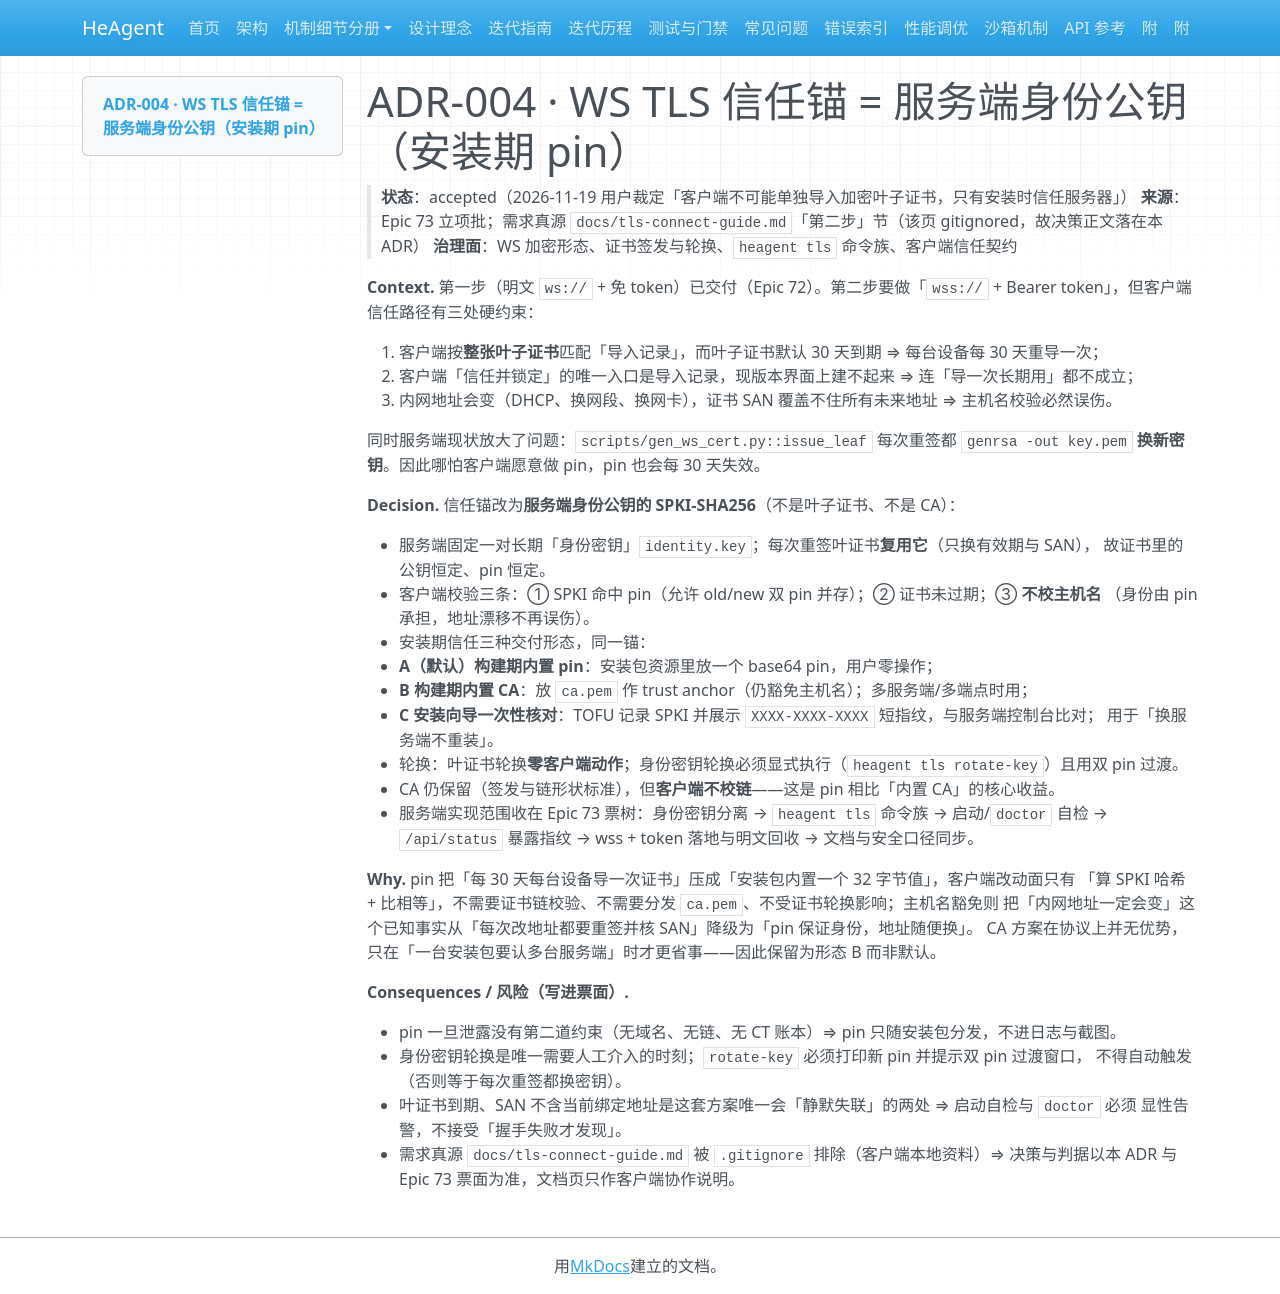

repository: zsutxz/HeAgent · page: decisions/adr-0004-ws-tls-install-time-trust/index.html · generator: mkdocs

# ADR-004 · WS TLS 信任锚 = 服务端身份公钥（安装期 pin）

> **状态**：accepted（2026-11-19 用户裁定「客户端不可能单独导入加密叶子证书，只有安装时信任服务器」）
> **来源**：Epic 73 立项批；需求真源 `docs/tls-connect-guide.md`「第二步」节（该页 gitignored，故决策正文落在本 ADR）
> **治理面**：WS 加密形态、证书签发与轮换、`heagent tls` 命令族、客户端信任契约

**Context.**
第一步（明文 `ws://` + 免 token）已交付（Epic 72）。第二步要做「`wss://` + Bearer token」，但客户端信任路径有三处硬约束：

1. 客户端按**整张叶子证书**匹配「导入记录」，而叶子证书默认 30 天到期 ⇒ 每台设备每 30 天重导一次；
2. 客户端「信任并锁定」的唯一入口是导入记录，现版本界面上建不起来 ⇒ 连「导一次长期用」都不成立；
3. 内网地址会变（DHCP、换网段、换网卡），证书 SAN 覆盖不住所有未来地址 ⇒ 主机名校验必然误伤。

同时服务端现状放大了问题：`scripts/gen_ws_cert.py::issue_leaf` 每次重签都 `genrsa -out key.pem`
**换新密钥**。因此哪怕客户端愿意做 pin，pin 也会每 30 天失效。

**Decision.**
信任锚改为**服务端身份公钥的 SPKI-SHA256**（不是叶子证书、不是 CA）：

- 服务端固定一对长期「身份密钥」`identity.key`；每次重签叶证书**复用它**（只换有效期与 SAN），
  故证书里的公钥恒定、pin 恒定。
- 客户端校验三条：① SPKI 命中 pin（允许 old/new 双 pin 并存）；② 证书未过期；③ **不校主机名**
  （身份由 pin 承担，地址漂移不再误伤）。
- 安装期信任三种交付形态，同一锚：
  - **A（默认）构建期内置 pin**：安装包资源里放一个 base64 pin，用户零操作；
  - **B 构建期内置 CA**：放 `ca.pem` 作 trust anchor（仍豁免主机名）；多服务端/多端点时用；
  - **C 安装向导一次性核对**：TOFU 记录 SPKI 并展示 `XXXX-XXXX-XXXX` 短指纹，与服务端控制台比对；
    用于「换服务端不重装」。
- 轮换：叶证书轮换**零客户端动作**；身份密钥轮换必须显式执行（`heagent tls rotate-key`）且用双 pin 过渡。
- CA 仍保留（签发与链形状标准），但**客户端不校链**——这是 pin 相比「内置 CA」的核心收益。
- 服务端实现范围收在 Epic 73 票树：身份密钥分离 → `heagent tls` 命令族 → 启动/`doctor` 自检 →
  `/api/status` 暴露指纹 → wss + token 落地与明文回收 → 文档与安全口径同步。

**Why.**
pin 把「每 30 天每台设备导一次证书」压成「安装包内置一个 32 字节值」，客户端改动面只有
「算 SPKI 哈希 + 比相等」，不需要证书链校验、不需要分发 `ca.pem`、不受证书轮换影响；主机名豁免则
把「内网地址一定会变」这个已知事实从「每次改地址都要重签并核 SAN」降级为「pin 保证身份，地址随便换」。
CA 方案在协议上并无优势，只在「一台安装包要认多台服务端」时才更省事——因此保留为形态 B 而非默认。

**Consequences / 风险（写进票面）.**

- pin 一旦泄露没有第二道约束（无域名、无链、无 CT 账本）⇒ pin 只随安装包分发，不进日志与截图。
- 身份密钥轮换是唯一需要人工介入的时刻；`rotate-key` 必须打印新 pin 并提示双 pin 过渡窗口，
  不得自动触发（否则等于每次重签都换密钥）。
- 叶证书到期、SAN 不含当前绑定地址是这套方案唯一会「静默失联」的两处 ⇒ 启动自检与 `doctor` 必须
  显性告警，不接受「握手失败才发现」。
- 需求真源 `docs/tls-connect-guide.md` 被 `.gitignore` 排除（客户端本地资料）⇒ 决策与判据以本 ADR
  与 Epic 73 票面为准，文档页只作客户端协作说明。
